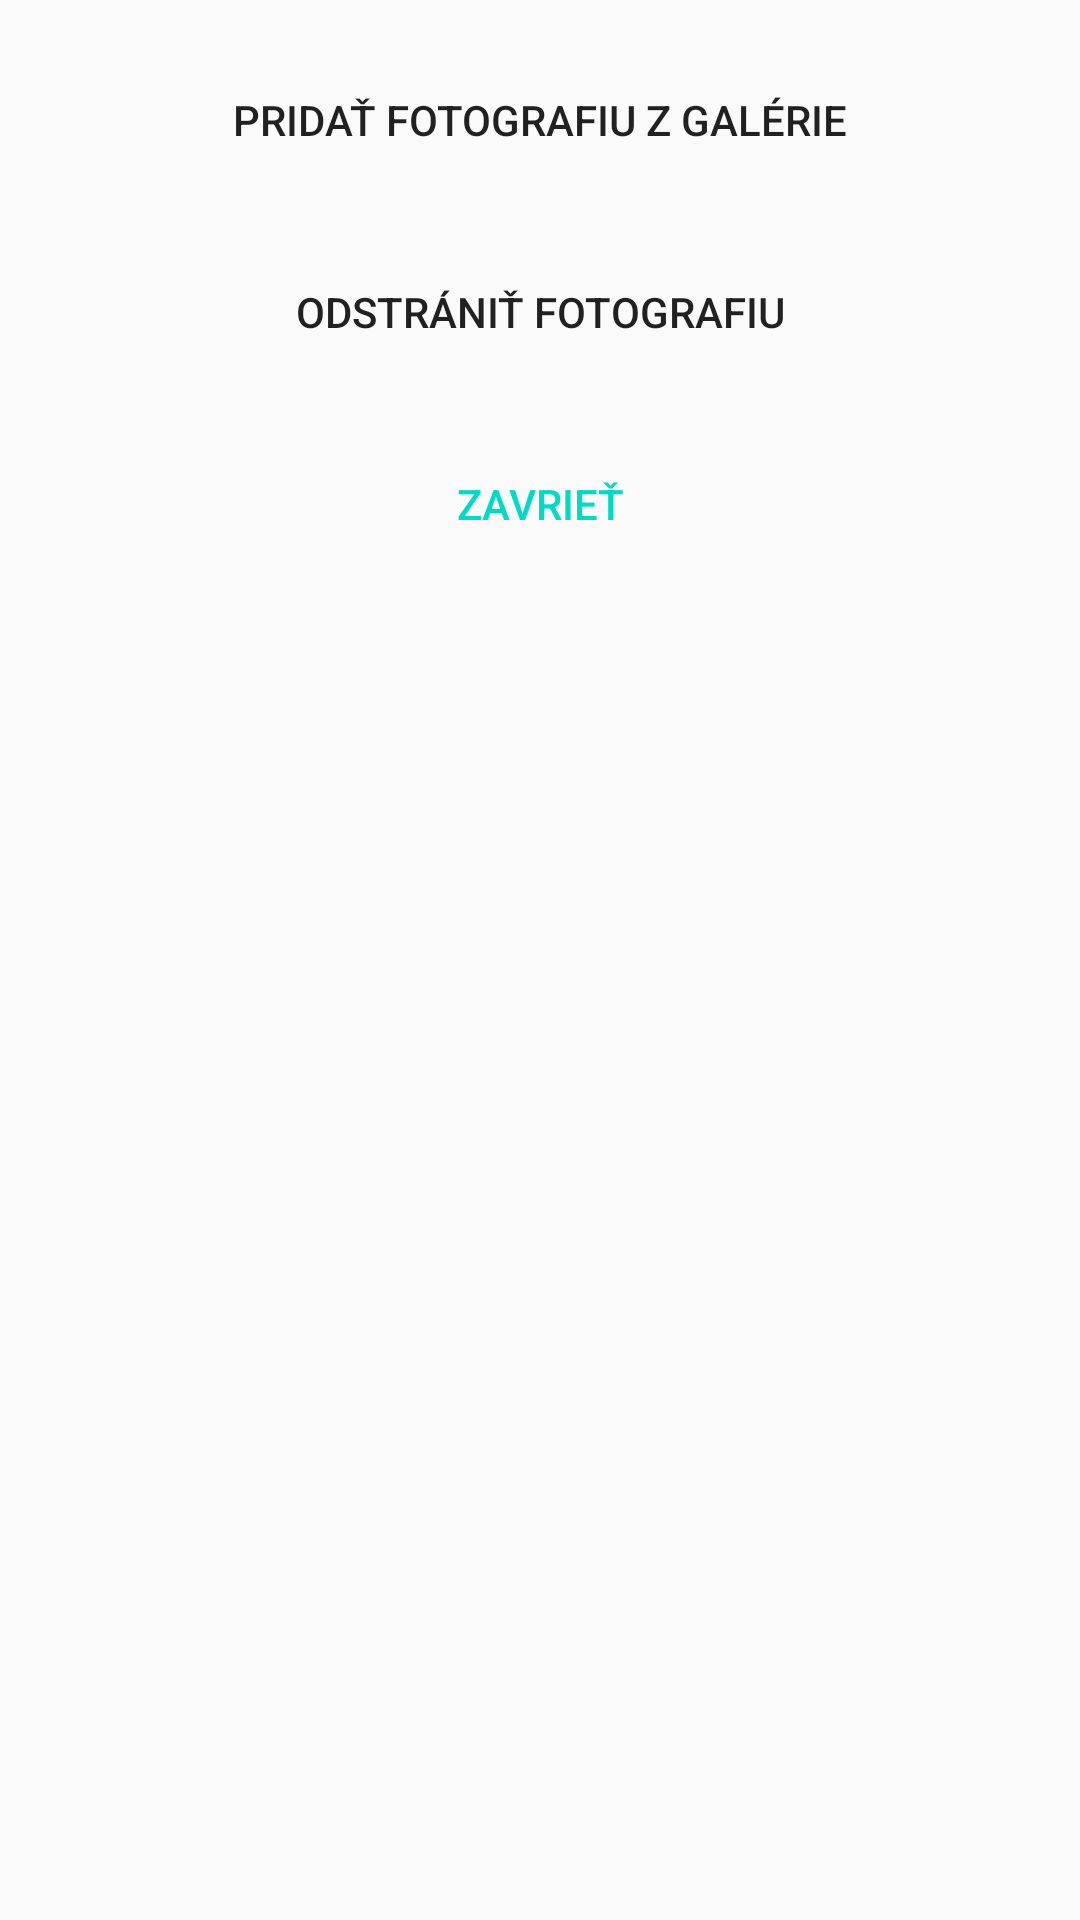

Android layout source for this screen:
<!-- AndroidManifest.xml: application theme AppTheme -->
<!-- res/layout/fragment_profile_dialog.xml -->
<?xml version="1.0" encoding="utf-8"?>
<layout xmlns:android="http://schemas.android.com/apk/res/android"
    xmlns:app="http://schemas.android.com/apk/res-auto"
    xmlns:tools="http://schemas.android.com/tools">

    <data>
        <variable
            name="profileDialogViewModel"
            type="com.example.tuktuk.profile.ProfileViewModel" />
    </data>

    <androidx.constraintlayout.widget.ConstraintLayout
        android:layout_width="match_parent"
        android:layout_height="match_parent">


        <Button
            android:id="@+id/addPhoto"
            android:layout_width="wrap_content"
            android:layout_height="wrap_content"
            android:layout_marginTop="16dp"
            android:background="@drawable/round_corner"
            android:backgroundTint="@android:color/background_light"
            android:text="@string/addPhotoFromGallery"
            app:layout_constraintEnd_toEndOf="parent"
            app:layout_constraintStart_toStartOf="parent"
            app:layout_constraintTop_toTopOf="parent" />

        <Button
            android:id="@+id/removeImage"
            android:layout_width="wrap_content"
            android:layout_height="wrap_content"
            android:layout_marginTop="16dp"
            android:background="@drawable/round_corner"
            android:backgroundTint="@android:color/background_light"
            android:text="@string/removePhoto"
            app:layout_constraintEnd_toEndOf="parent"
            app:layout_constraintStart_toStartOf="parent"
            app:layout_constraintTop_toBottomOf="@+id/addPhoto" />

        <Button
            android:id="@+id/close"
            android:layout_width="88dp"
            android:layout_height="wrap_content"
            android:layout_marginTop="16dp"
            android:background="@color/colorTransparent"
            android:text="@string/close"
            android:textColor="@color/colorAccent"
            app:layout_constraintEnd_toEndOf="parent"
            app:layout_constraintStart_toStartOf="parent"
            app:layout_constraintTop_toBottomOf="@+id/removeImage" />
    </androidx.constraintlayout.widget.ConstraintLayout>
</layout>
<!-- resources referenced by this layout -->
<resources>
  <color name="colorAccent">#03DAC5</color>
  <color name="colorTransparent">#00ffffff</color>
  <string name="addPhotoFromGallery">Pridať fotografiu z galérie</string>
  <string name="close">Zavrieť</string>
  <string name="removePhoto">Odstrániť fotografiu</string>
  <style name="AppTheme" parent="Theme.AppCompat.Light.NoActionBar">
          
          <item name="colorPrimary">@color/colorPrimary</item>
          <item name="colorPrimaryDark">@color/colorTransparent</item>
          <item name="colorAccent">@color/colorAccent</item>
          <item name="android:statusBarColor">#000</item>
      </style>
  <color name="colorPrimary">#6200EE</color>
</resources>
